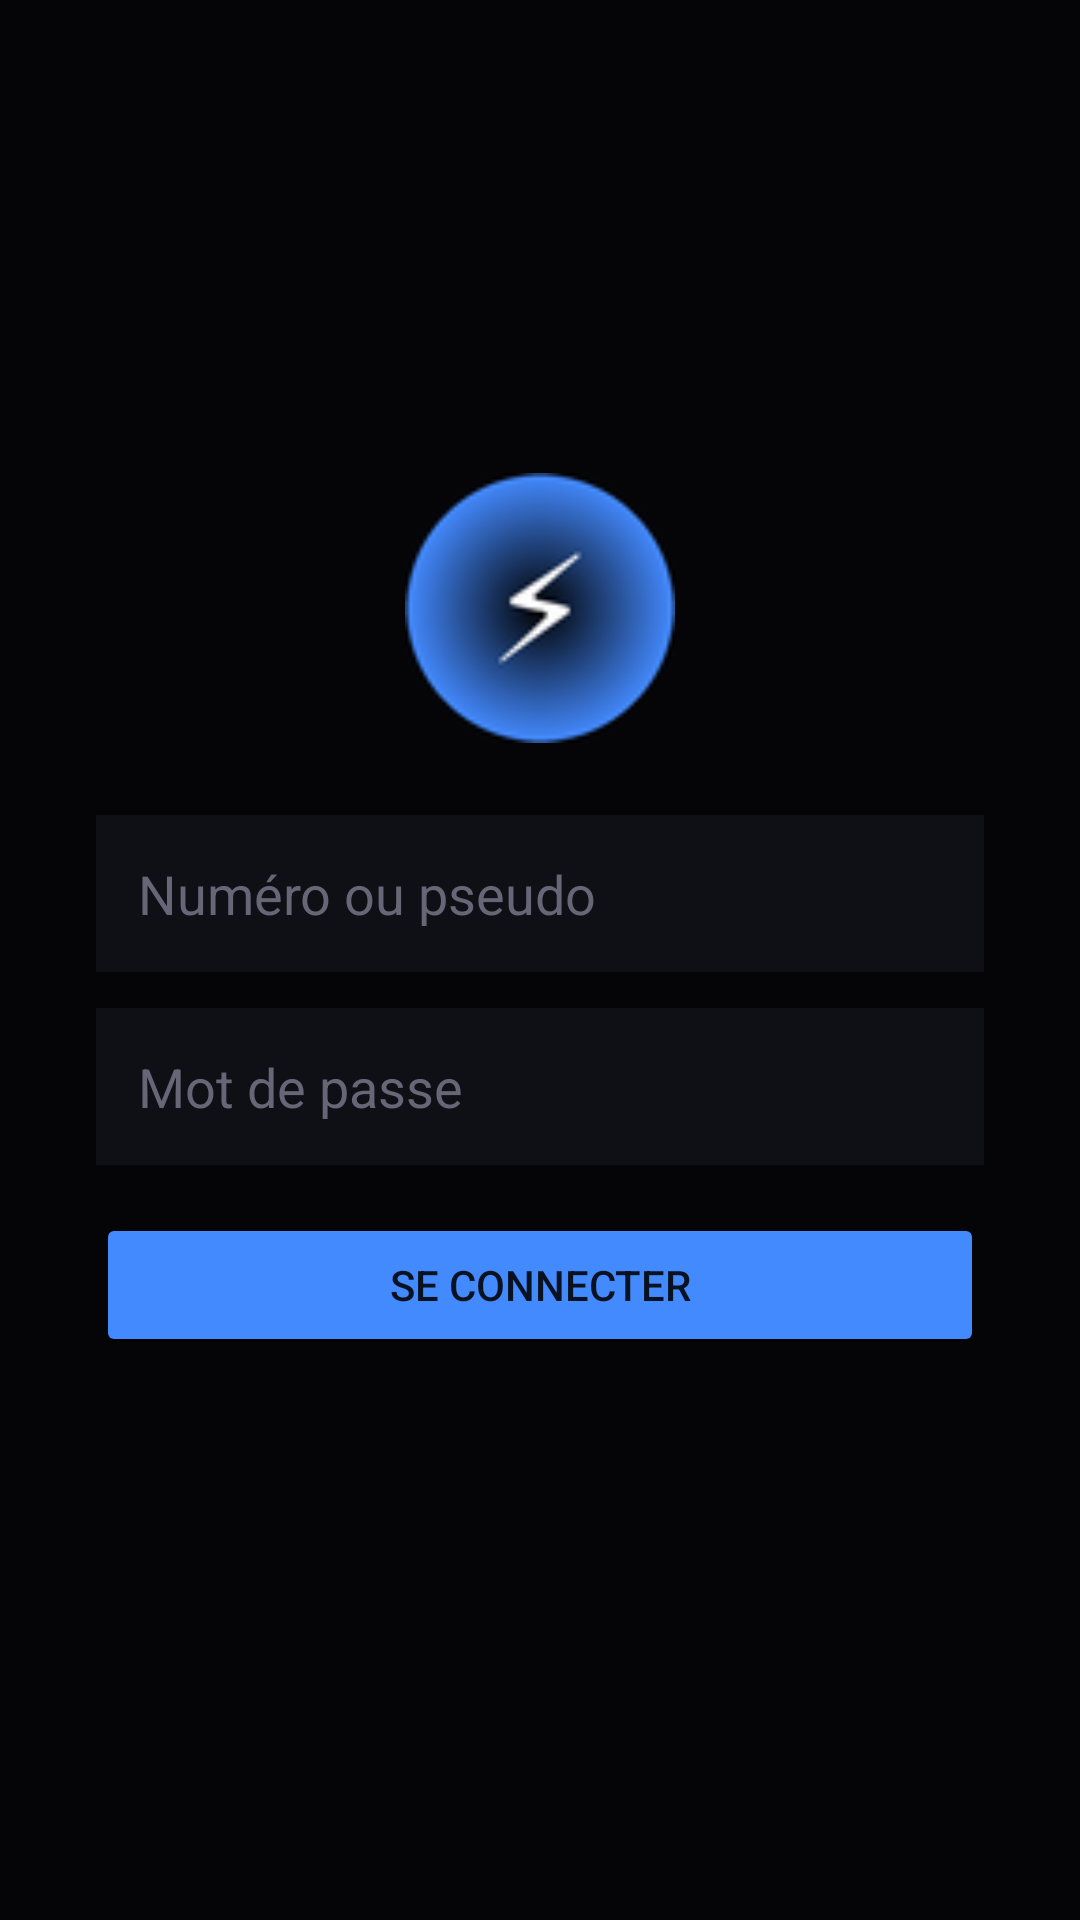

The Android layout XML behind this screen, and the referenced resources:
<!-- AndroidManifest.xml: application theme Theme.ASP -->
<!-- res/layout/activity_login.xml -->
<?xml version="1.0" encoding="utf-8"?>
<LinearLayout xmlns:android="http://schemas.android.com/apk/res/android"
    android:layout_width="match_parent"
    android:layout_height="match_parent"
    android:orientation="vertical"
    android:gravity="center"
    android:padding="32dp"
    android:background="#050508">

    <WebView
        android:id="@+id/primeWebView"
        android:layout_width="1dp"
        android:layout_height="1dp"
        android:visibility="invisible" />

    <ImageView
        android:layout_width="90dp"
        android:layout_height="90dp"
        android:layout_marginBottom="24dp"
        android:src="@mipmap/ic_launcher" />

    <EditText
        android:id="@+id/inputIdent"
        android:layout_width="match_parent"
        android:layout_height="wrap_content"
        android:hint="Numéro ou pseudo"
        android:textColorHint="#667"
        android:textColor="#fff"
        android:padding="14dp"
        android:layout_marginBottom="12dp"
        android:background="#0f0f16" />

    <EditText
        android:id="@+id/inputPassword"
        android:layout_width="match_parent"
        android:layout_height="wrap_content"
        android:hint="Mot de passe"
        android:textColorHint="#667"
        android:textColor="#fff"
        android:inputType="textPassword"
        android:padding="14dp"
        android:layout_marginBottom="16dp"
        android:background="#0f0f16" />

    <Button
        android:id="@+id/btnLogin"
        android:layout_width="match_parent"
        android:layout_height="wrap_content"
        android:text="Se connecter"
        android:backgroundTint="#448AFF" />

    <TextView
        android:id="@+id/txtError"
        android:layout_width="wrap_content"
        android:layout_height="wrap_content"
        android:textColor="#ff3d57"
        android:layout_marginTop="12dp" />

</LinearLayout>
<!-- resources referenced by this layout -->
<resources>
  <!-- mipmap ic_launcher: png bitmap (mipmap-hdpi, 6782 bytes) -->
  <style name="Theme.ASP" parent="Theme.MaterialComponents.DayNight.NoActionBar">
          <item name="colorPrimary">#448AFF</item>
          <item name="android:windowBackground">#050508</item>
      </style>
</resources>
